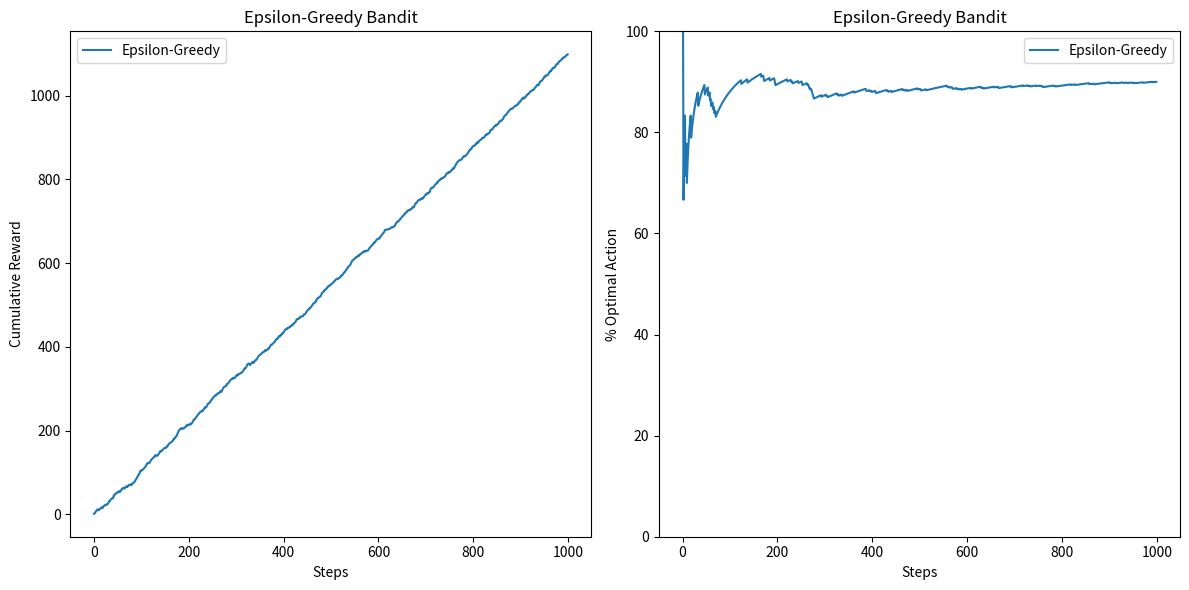

This chart was generated by the following Python code:
import numpy as np
import matplotlib.pyplot as plt

class EpsilonGreedy:
    def __init__(self, epsilon, k):
        self.epsilon = epsilon
        self.k = k
        self.Q = np.zeros(k)
        self.N = np.zeros(k)

    def select_arm(self):
        if np.random.random() < self.epsilon:
            return np.random.randint(self.k)  # Explore: choose a random arm
        else:
            return np.argmax(self.Q)  # Exploit: choose the arm with the highest estimated value

    def update(self, arm, reward):
        self.N[arm] += 1
        self.Q[arm] += (reward - self.Q[arm]) / self.N[arm]

def simulate_bandit(epsilon, bandit, steps):
    rewards = np.zeros(steps)
    optimal_action_counts = np.zeros(steps)
    optimal_action = np.argmax(bandit.Q)

    for step in range(steps):
        arm = bandit.select_arm()
        reward = np.random.normal(Q_true[arm], 1)  # Simulate reward with a normal distribution
        bandit.update(arm, reward)

        rewards[step] = reward
        if arm == optimal_action:
            optimal_action_counts[step] = 1

    cumulative_reward = np.cumsum(rewards)
    cumulative_optimal_action_counts = np.cumsum(optimal_action_counts) / np.arange(1, steps + 1)

    return cumulative_reward, cumulative_optimal_action_counts

# Simulation parameters
epsilon = 0.1
k = 10  # Number of arms
steps = 1000  # Number of steps to simulate

# True reward values for each arm (normally distributed)
Q_true = np.random.normal(0, 1, k)

# Initialize and simulate Epsilon-Greedy bandit
bandit = EpsilonGreedy(epsilon, k)
cumulative_reward, cumulative_optimal_action_counts = simulate_bandit(epsilon, bandit, steps)

# Plot results
plt.figure(figsize=(12, 6))

# Plot cumulative reward
plt.subplot(1, 2, 1)
plt.plot(cumulative_reward, label='Epsilon-Greedy')
plt.xlabel('Steps')
plt.ylabel('Cumulative Reward')
plt.title('Epsilon-Greedy Bandit')
plt.legend()

# Plot optimal action percentage
plt.subplot(1, 2, 2)
plt.plot(cumulative_optimal_action_counts * 100, label='Epsilon-Greedy')
plt.xlabel('Steps')
plt.ylabel('% Optimal Action')
plt.title('Epsilon-Greedy Bandit')
plt.ylim(0, 100)
plt.legend()

plt.tight_layout()
plt.show()